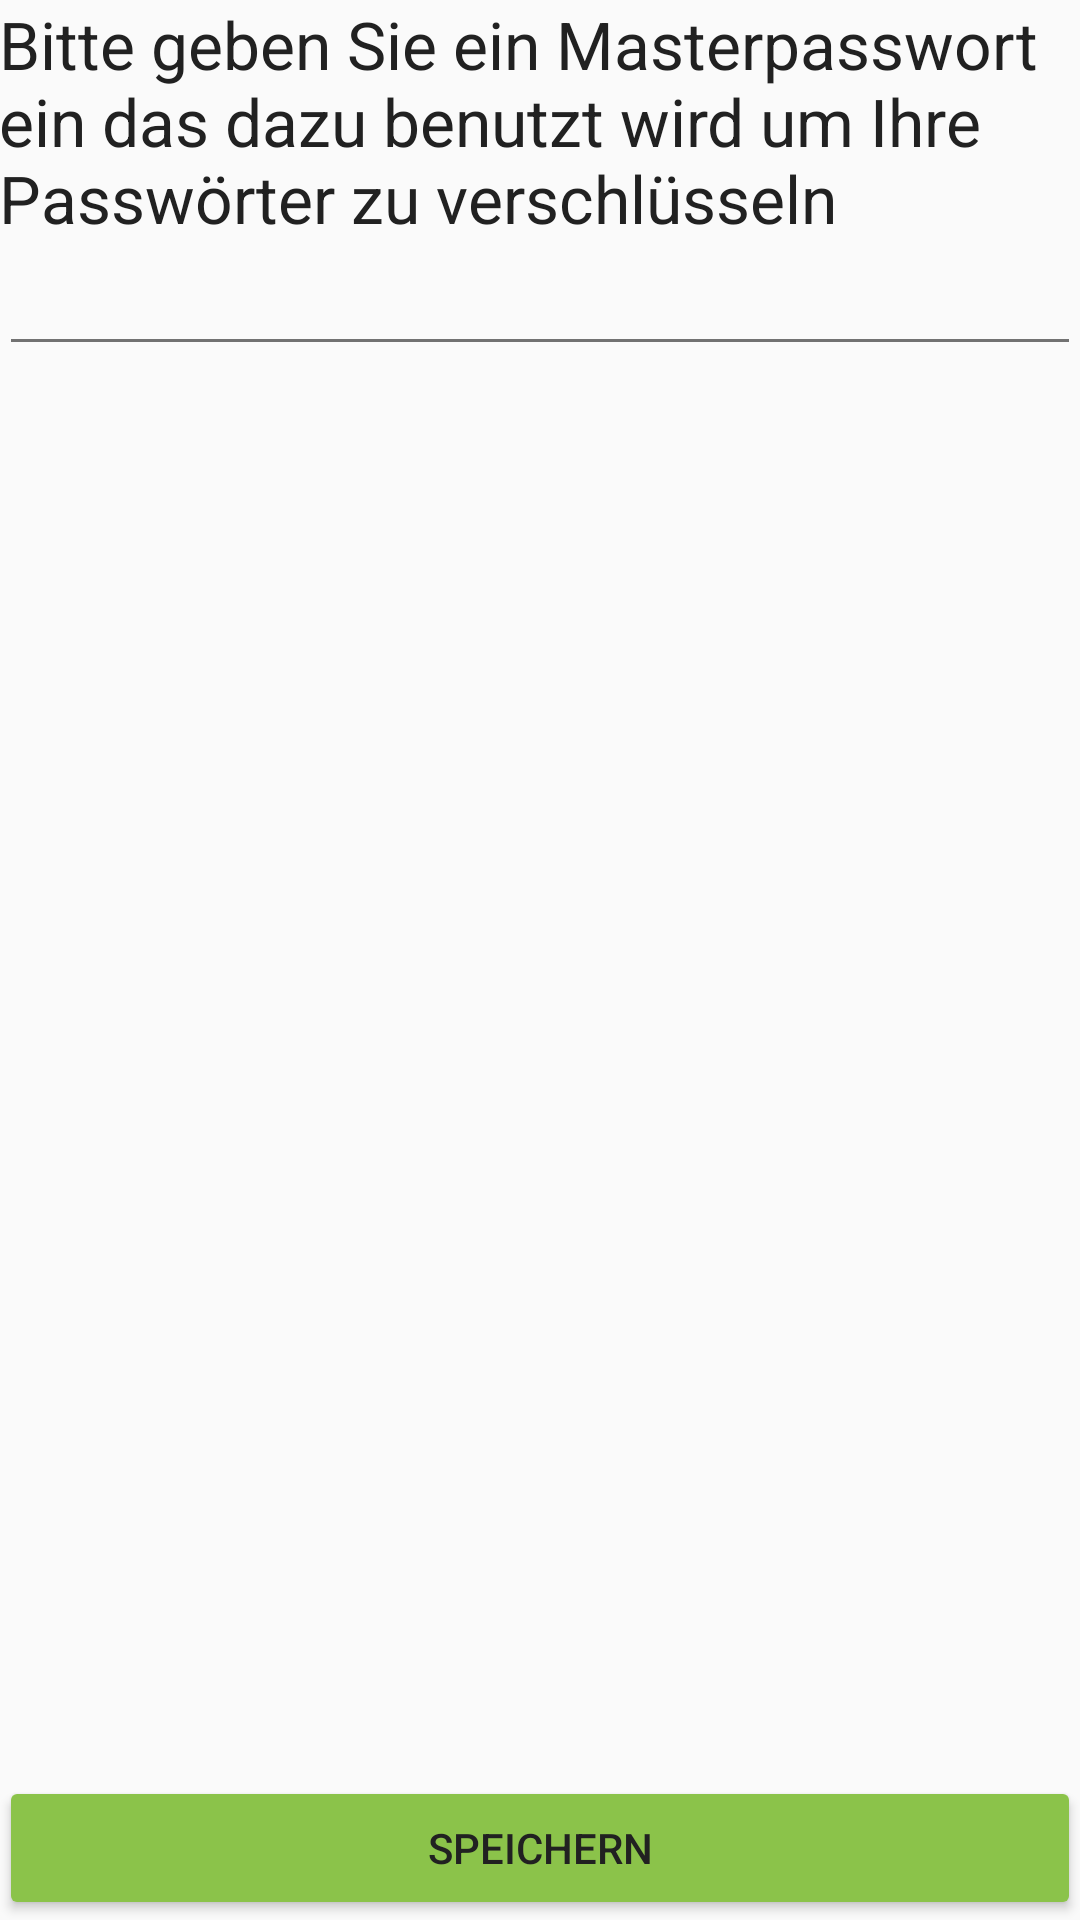

Write the Android layout XML for this screen, with the resource values it uses.
<!-- AndroidManifest.xml: application theme AppTheme -->
<!-- res/layout/activity_set_up.xml -->
<?xml version="1.0" encoding="utf-8"?>
<RelativeLayout xmlns:android="http://schemas.android.com/apk/res/android"
    xmlns:tools="http://schemas.android.com/tools" android:layout_width="match_parent"
    android:layout_height="match_parent" android:paddingLeft="@dimen/activity_horizontal_margin"
    android:paddingRight="@dimen/activity_horizontal_margin"
    android:paddingTop="@dimen/activity_vertical_margin"
    android:paddingBottom="@dimen/activity_vertical_margin"
    tools:context="de.sven.mps_mobilepasswordsafe.SetUpActivity">

    <EditText
        android:layout_width="wrap_content"
        android:layout_height="wrap_content"
        android:inputType="textPassword"
        android:ems="10"
        android:id="@+id/pwText"
        android:layout_below="@+id/textView4"
        android:layout_alignParentLeft="true"
        android:layout_alignParentStart="true"
        android:layout_alignParentRight="true"
        android:layout_alignParentEnd="true" />

    <Button
        android:layout_width="wrap_content"
        android:layout_height="wrap_content"
        android:text="@string/savebt"
        android:id="@+id/setUpBT"
        android:layout_alignParentBottom="true"
        android:layout_alignParentLeft="true"
        android:layout_alignParentStart="true"
        android:layout_alignRight="@+id/pwText"
        android:layout_alignEnd="@+id/pwText" />

    <TextView
        android:layout_width="wrap_content"
        android:layout_height="wrap_content"
        android:textAppearance="?android:attr/textAppearanceLarge"
        android:text="@string/Text1"
        android:id="@+id/textView4"
        android:layout_alignParentTop="true"
        android:layout_alignParentLeft="true"
        android:layout_alignParentStart="true"
        android:layout_alignParentRight="true"
        android:layout_alignParentEnd="true" />
</RelativeLayout>
<!-- resources referenced by this layout -->
<resources>
  <string name="Text1">Bitte geben Sie ein Masterpasswort ein das dazu benutzt wird um Ihre Passwörter zu verschlüsseln</string>
  <string name="savebt">Speichern</string>
  <style name="AppTheme" parent="Theme.AppCompat.Light.DarkActionBar">
          <item name="colorPrimary">#8BC34A</item>
          <item name="colorPrimaryDark">#689F38</item>
          <item name="colorAccent">#4CAF50</item>
          <item name="android:textColorPrimary">#212121</item>
          <item name="android:textColorSecondary">#727272</item>
          <item name="colorButtonNormal">#8BC34A</item>
      </style>
</resources>
